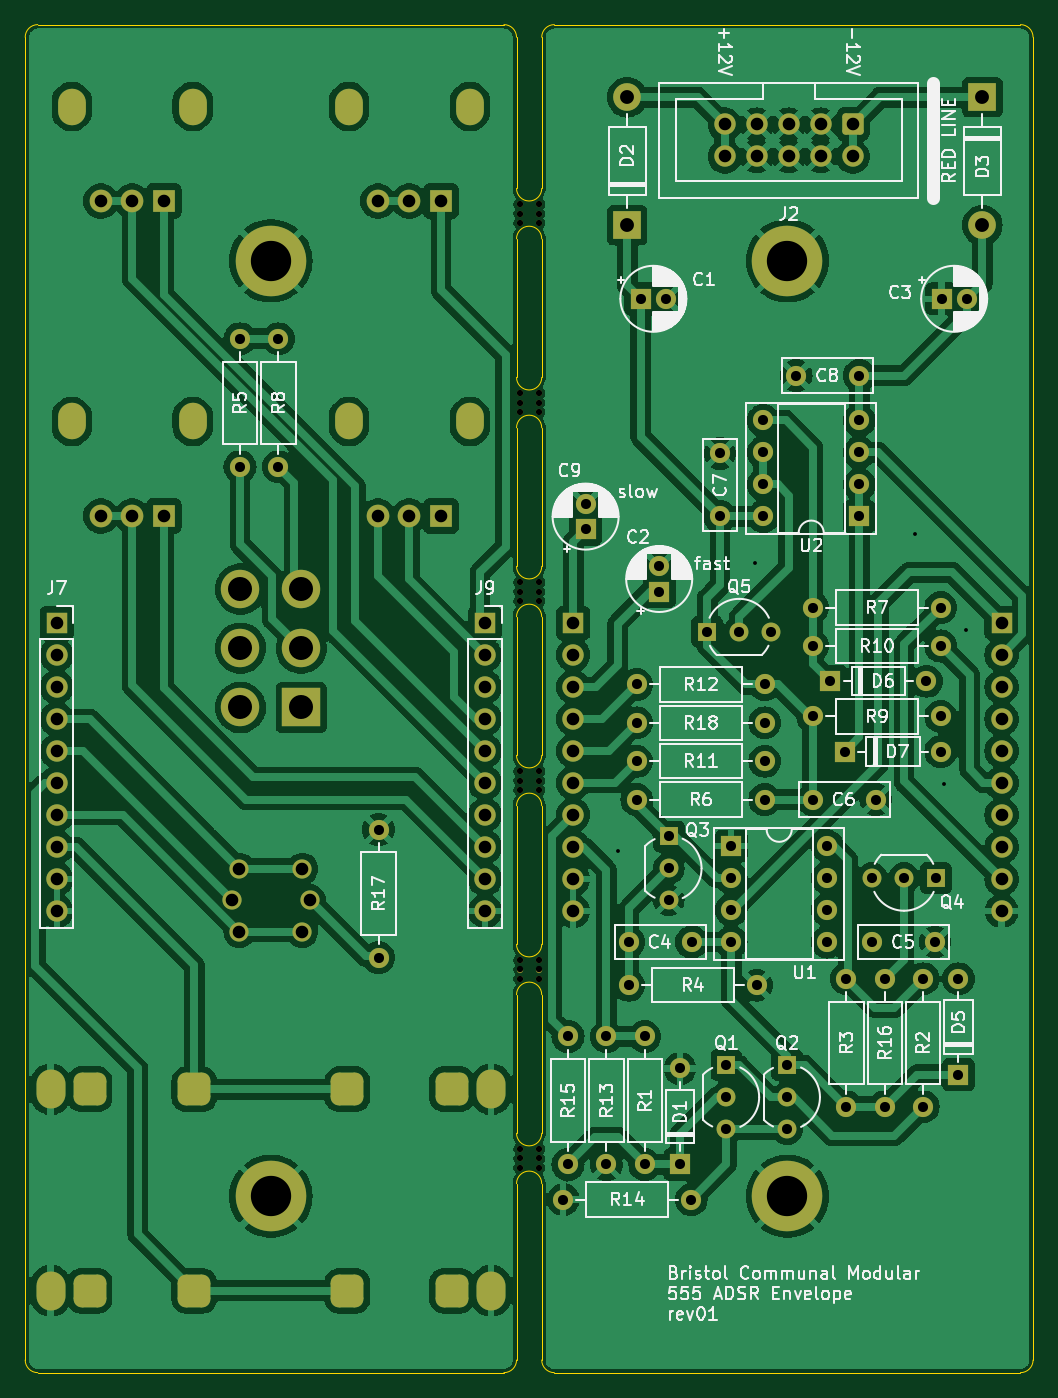
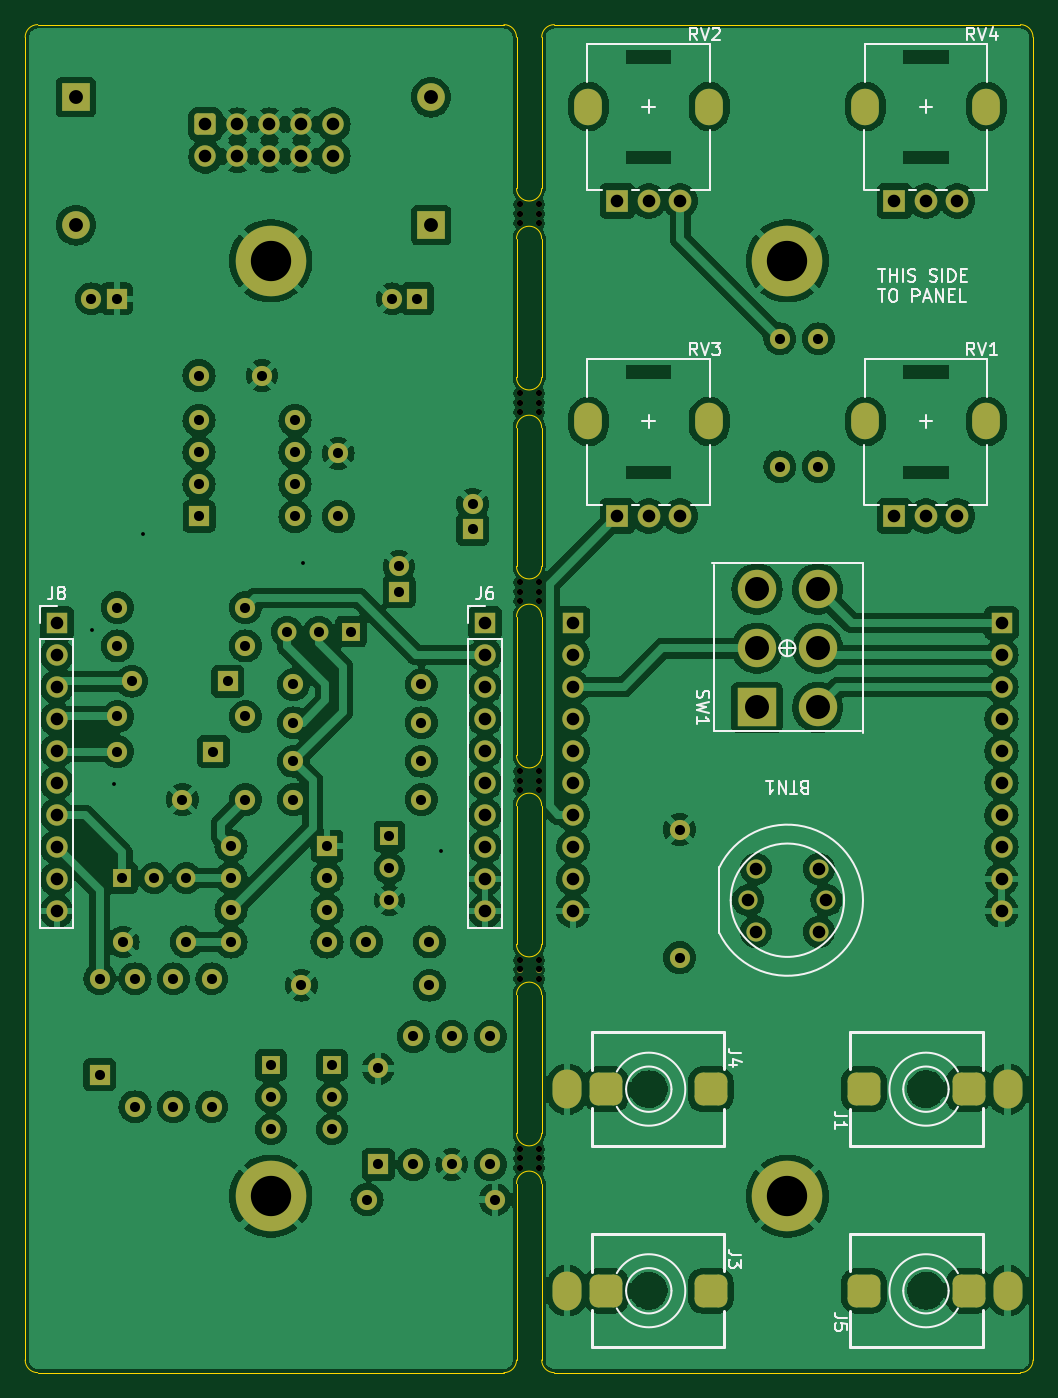
Circuit board: 9 layer files. Board 80.0 x 107.0 mm.
- bottom_copper: 555-adsr-B_Cu.gbl (340661 bytes)
- bottom_mask: 555-adsr-B_Mask.gbs (9432 bytes)
- bottom_silk: 555-adsr-B_Silkscreen.gbo (23835 bytes)
- outline: 555-adsr-Edge_Cuts.gm1 (3058 bytes)
- top_copper: 555-adsr-F_Cu.gtl (298872 bytes)
- top_mask: 555-adsr-F_Mask.gts (9432 bytes)
- top_silk: 555-adsr-F_Silkscreen.gto (124989 bytes)
- drill: 555-adsr-NPTH.drl (884 bytes)
- drill: 555-adsr-PTH.drl (4216 bytes)

=== bottom_copper: 555-adsr-B_Cu.gbl (340661 bytes, source omitted) ===
=== bottom_mask: 555-adsr-B_Mask.gbs (9432 bytes, source omitted) ===
=== bottom_silk: 555-adsr-B_Silkscreen.gbo (23835 bytes, source omitted) ===
=== outline: 555-adsr-Edge_Cuts.gm1 ===
%TF.GenerationSoftware,KiCad,Pcbnew,8.0.3*%
%TF.CreationDate,2024-07-07T15:42:06+01:00*%
%TF.ProjectId,555-adsr,3535352d-6164-4737-922e-6b696361645f,rev01*%
%TF.SameCoordinates,Original*%
%TF.FileFunction,Profile,NP*%
%FSLAX46Y46*%
G04 Gerber Fmt 4.6, Leading zero omitted, Abs format (unit mm)*
G04 Created by KiCad (PCBNEW 8.0.3) date 2024-07-07 15:42:06*
%MOMM*%
%LPD*%
G01*
G04 APERTURE LIST*
%TA.AperFunction,Profile*%
%ADD10C,0.050000*%
%TD*%
G04 APERTURE END LIST*
D10*
X106500000Y-123500000D02*
X106500000Y-112500000D01*
X106500000Y-51500000D02*
X106500000Y-63500000D01*
X65500000Y-51500000D02*
G75*
G02*
X66500000Y-50500000I1000000J0D01*
G01*
X145500000Y-156500000D02*
X145500000Y-51500000D01*
X106500000Y-142500000D02*
X106500000Y-156500000D01*
X103500000Y-50500000D02*
G75*
G02*
X104500000Y-51500000I0J-1000000D01*
G01*
X106500000Y-82500000D02*
X106500000Y-93500000D01*
X106500000Y-51500000D02*
G75*
G02*
X107500000Y-50500000I1000000J0D01*
G01*
X144500000Y-50500000D02*
X107500000Y-50500000D01*
X104500000Y-51500000D02*
X104500000Y-63500000D01*
X104500000Y-67500000D02*
X104500000Y-78500000D01*
X106500000Y-127500000D02*
X106500000Y-138500000D01*
X104500000Y-142500000D02*
X104500000Y-156500000D01*
X104500000Y-127500000D02*
X104500000Y-138500000D01*
X104500000Y-112500000D02*
X104500000Y-123500000D01*
X104500000Y-97500000D02*
X104500000Y-108500000D01*
X107500000Y-157500000D02*
X144500000Y-157500000D01*
X103500000Y-50500000D02*
X66500000Y-50500000D01*
X66500000Y-157500000D02*
X103500000Y-157500000D01*
X144500000Y-50500000D02*
G75*
G02*
X145500000Y-51500000I0J-1000000D01*
G01*
X104500000Y-156500000D02*
G75*
G02*
X103500000Y-157500000I-1000000J0D01*
G01*
X106500000Y-97500000D02*
X106500000Y-108500000D01*
X106500000Y-67500000D02*
X106500000Y-78500000D01*
X104500000Y-82500000D02*
X104500000Y-93500000D01*
X145500000Y-156500000D02*
G75*
G02*
X144500000Y-157500000I-1000000J0D01*
G01*
X66500000Y-157500000D02*
G75*
G02*
X65500000Y-156500000I0J1000000D01*
G01*
X107500000Y-157500000D02*
G75*
G02*
X106500000Y-156500000I0J1000000D01*
G01*
X65500000Y-51500000D02*
X65500000Y-156500000D01*
%TO.C,mouse-bite-2mm-slot*%
X104500000Y-142500000D02*
G75*
G02*
X106500000Y-142500000I1000000J0D01*
G01*
X106500000Y-138500000D02*
G75*
G02*
X104500000Y-138500000I-1000000J0D01*
G01*
X104500000Y-112500000D02*
G75*
G02*
X106500000Y-112500000I1000000J0D01*
G01*
X106500000Y-108500000D02*
G75*
G02*
X104500000Y-108500000I-1000000J0D01*
G01*
X104500000Y-97500000D02*
G75*
G02*
X106500000Y-97500000I1000000J0D01*
G01*
X106500000Y-93500000D02*
G75*
G02*
X104500000Y-93500000I-1000000J0D01*
G01*
X104500000Y-127500000D02*
G75*
G02*
X106500000Y-127500000I1000000J0D01*
G01*
X106500000Y-123500000D02*
G75*
G02*
X104500000Y-123500000I-1000000J0D01*
G01*
X104500000Y-82500000D02*
G75*
G02*
X106500000Y-82500000I1000000J0D01*
G01*
X106500000Y-78500000D02*
G75*
G02*
X104500000Y-78500000I-1000000J0D01*
G01*
X104500000Y-67500000D02*
G75*
G02*
X106500000Y-67500000I1000000J0D01*
G01*
X106500000Y-63500000D02*
G75*
G02*
X104500000Y-63500000I-1000000J0D01*
G01*
%TD*%
M02*

=== top_copper: 555-adsr-F_Cu.gtl (298872 bytes, source omitted) ===
=== top_mask: 555-adsr-F_Mask.gts (9432 bytes, source omitted) ===
=== top_silk: 555-adsr-F_Silkscreen.gto (124989 bytes, source omitted) ===
=== drill: 555-adsr-NPTH.drl ===
M48
; DRILL file {KiCad 8.0.3} date 2024-07-07T15:42:09+0100
; FORMAT={-:-/ absolute / inch / decimal}
; #@! TF.CreationDate,2024-07-07T15:42:09+01:00
; #@! TF.GenerationSoftware,Kicad,Pcbnew,8.0.3
; #@! TF.FileFunction,NonPlated,1,2,NPTH
FMAT,2
INCH
; #@! TA.AperFunction,NonPlated,NPTH,ComponentDrill
T1C0.0197
%
G90
G05
T1
X4.124Y-2.5492
X4.124Y-2.5787
X4.124Y-2.6083
X4.124Y-3.1398
X4.124Y-3.1693
X4.124Y-3.1988
X4.124Y-3.7303
X4.124Y-3.7598
X4.124Y-3.7894
X4.124Y-4.3209
X4.124Y-4.3504
X4.124Y-4.3799
X4.124Y-4.9114
X4.124Y-4.9409
X4.124Y-4.9705
X4.124Y-5.502
X4.124Y-5.5315
X4.124Y-5.561
X4.1831Y-2.5492
X4.1831Y-2.5787
X4.1831Y-2.6083
X4.1831Y-3.1398
X4.1831Y-3.1693
X4.1831Y-3.1988
X4.1831Y-3.7303
X4.1831Y-3.7598
X4.1831Y-3.7894
X4.1831Y-4.3209
X4.1831Y-4.3504
X4.1831Y-4.3799
X4.1831Y-4.9114
X4.1831Y-4.9409
X4.1831Y-4.9705
X4.1831Y-5.502
X4.1831Y-5.5315
X4.1831Y-5.561
M30

=== drill: 555-adsr-PTH.drl ===
M48
; DRILL file {KiCad 8.0.3} date 2024-07-07T15:42:09+0100
; FORMAT={-:-/ absolute / inch / decimal}
; #@! TF.CreationDate,2024-07-07T15:42:09+01:00
; #@! TF.GenerationSoftware,Kicad,Pcbnew,8.0.3
; #@! TF.FileFunction,Plated,1,2,PTH
FMAT,2
INCH
; #@! TA.AperFunction,Plated,PTH,ViaDrill
T1C0.0120
; #@! TA.AperFunction,Plated,PTH,ComponentDrill
T2C0.0236
; #@! TA.AperFunction,Plated,PTH,ComponentDrill
T3C0.0315
; #@! TA.AperFunction,Plated,PTH,ComponentDrill
T4C0.0394
; #@! TA.AperFunction,Plated,PTH,ComponentDrill
T5C0.0433
; #@! TA.AperFunction,Plated,PTH,ComponentDrill
T6C0.0750
; #@! TA.AperFunction,Plated,PTH,ComponentDrill
T7C0.1260
%
G90
G05
T1
X4.43Y-4.57
X4.86Y-3.67
X5.36Y-3.58
X5.45Y-4.36
X5.52Y-3.88
T3
X3.25Y-2.97
X3.25Y-3.37
X3.37Y-2.97
X3.37Y-3.37
X3.6831Y-4.5035
X3.6831Y-4.9035
X4.26Y-5.66
X4.275Y-5.15
X4.275Y-5.55
X4.33Y-3.4863
X4.33Y-3.565
X4.395Y-5.15
X4.395Y-5.55
X4.465Y-4.855
X4.465Y-4.99
X4.49Y-4.05
X4.49Y-4.17
X4.49Y-4.29
X4.49Y-4.41
X4.5024Y-2.845
X4.515Y-5.15
X4.515Y-5.55
X4.56Y-3.6813
X4.56Y-3.76
X4.5811Y-2.845
X4.59Y-4.525
X4.59Y-4.625
X4.59Y-4.725
X4.625Y-5.25
X4.625Y-5.55
X4.66Y-5.66
X4.6619Y-4.855
X4.71Y-3.885
X4.75Y-3.3281
X4.75Y-3.525
X4.77Y-5.24
X4.77Y-5.34
X4.77Y-5.44
X4.785Y-4.555
X4.785Y-4.655
X4.785Y-4.755
X4.785Y-4.855
X4.81Y-3.885
X4.865Y-4.99
X4.885Y-3.225
X4.885Y-3.325
X4.885Y-3.425
X4.885Y-3.525
X4.89Y-4.05
X4.89Y-4.17
X4.89Y-4.29
X4.89Y-4.41
X4.91Y-3.885
X4.96Y-5.24
X4.96Y-5.34
X4.96Y-5.44
X4.9881Y-3.085
X5.04Y-3.81
X5.04Y-3.93
X5.04Y-4.15
X5.04Y-4.41
X5.085Y-4.555
X5.085Y-4.655
X5.085Y-4.755
X5.085Y-4.855
X5.095Y-4.04
X5.14Y-4.26
X5.145Y-4.97
X5.145Y-5.37
X5.185Y-3.085
X5.185Y-3.225
X5.185Y-3.325
X5.185Y-3.425
X5.185Y-3.525
X5.225Y-4.655
X5.225Y-4.855
X5.2369Y-4.41
X5.265Y-4.97
X5.265Y-5.37
X5.325Y-4.655
X5.385Y-4.97
X5.385Y-5.37
X5.395Y-4.04
X5.4219Y-4.855
X5.425Y-4.655
X5.44Y-3.81
X5.44Y-3.93
X5.44Y-4.15
X5.44Y-4.26
X5.4424Y-2.845
X5.495Y-4.97
X5.495Y-5.27
X5.5211Y-2.845
T4
X2.6772Y-3.8583
X2.6772Y-3.9583
X2.6772Y-4.0583
X2.6772Y-4.1583
X2.6772Y-4.2583
X2.6772Y-4.3583
X2.6772Y-4.4583
X2.6772Y-4.5583
X2.6772Y-4.6583
X2.6772Y-4.7583
X2.815Y-2.5394
X2.815Y-3.5236
X2.9134Y-2.5394
X2.9134Y-3.5236
X3.0118Y-2.5394
X3.0118Y-3.5236
X3.2244Y-4.7244
X3.248Y-4.626
X3.248Y-4.8228
X3.4449Y-4.626
X3.4449Y-4.8228
X3.4685Y-4.7244
X3.6811Y-2.5394
X3.6811Y-3.5236
X3.7795Y-2.5394
X3.7795Y-3.5236
X3.878Y-2.5394
X3.878Y-3.5236
X4.0157Y-3.8583
X4.0157Y-3.9583
X4.0157Y-4.0583
X4.0157Y-4.1583
X4.0157Y-4.2583
X4.0157Y-4.3583
X4.0157Y-4.4583
X4.0157Y-4.5583
X4.0157Y-4.6583
X4.0157Y-4.7583
X4.2913Y-3.8583
X4.2913Y-3.9583
X4.2913Y-4.0583
X4.2913Y-4.1583
X4.2913Y-4.2583
X4.2913Y-4.3583
X4.2913Y-4.4583
X4.2913Y-4.5583
X4.2913Y-4.6583
X4.2913Y-4.7583
X4.765Y-2.3
X4.765Y-2.4
X4.865Y-2.3
X4.865Y-2.4
X4.965Y-2.3
X4.965Y-2.4
X5.065Y-2.3
X5.065Y-2.4
X5.165Y-2.3
X5.165Y-2.4
X5.6299Y-3.8583
X5.6299Y-3.9583
X5.6299Y-4.0583
X5.6299Y-4.1583
X5.6299Y-4.2583
X5.6299Y-4.3583
X5.6299Y-4.4583
X5.6299Y-4.5583
X5.6299Y-4.6583
X5.6299Y-4.7583
T5
X4.46Y-2.215
X4.46Y-2.615
X5.57Y-2.215
X5.57Y-2.615
T6
X3.2515Y-3.752
X3.2515Y-3.937
X3.2515Y-4.122
X3.4415Y-3.752
X3.4415Y-3.937
X3.4415Y-4.122
T7
X3.3465Y-2.7264
X3.3465Y-5.6496
X4.9606Y-2.7264
X4.9606Y-5.6496
T2
G00X2.6583Y-5.3346
M15
G01X2.6583Y-5.2953
M16
G05
G00X2.6583Y-5.9646
M15
G01X2.6583Y-5.9252
M16
G05
G00X2.7803Y-5.3346
M15
G01X2.7803Y-5.2953
M16
G05
G00X2.7803Y-5.9646
M15
G01X2.7803Y-5.9252
M16
G05
G00X3.1071Y-5.3346
M15
G01X3.1071Y-5.2953
M16
G05
G00X3.1071Y-5.9646
M15
G01X3.1071Y-5.9252
M16
G05
G00X3.5858Y-5.2953
M15
G01X3.5858Y-5.3346
M16
G05
G00X3.5858Y-5.9252
M15
G01X3.5858Y-5.9646
M16
G05
G00X3.9126Y-5.2953
M15
G01X3.9126Y-5.3346
M16
G05
G00X3.9126Y-5.9252
M15
G01X3.9126Y-5.9646
M16
G05
G00X4.0346Y-5.2953
M15
G01X4.0346Y-5.3346
M16
G05
G00X4.0346Y-5.9252
M15
G01X4.0346Y-5.9646
M16
G05
T5
G00X2.7244Y-2.2303
M15
G01X2.7244Y-2.2579
M16
G05
G00X2.7244Y-3.2146
M15
G01X2.7244Y-3.2421
M16
G05
G00X3.1024Y-2.2303
M15
G01X3.1024Y-2.2579
M16
G05
G00X3.1024Y-3.2146
M15
G01X3.1024Y-3.2421
M16
G05
G00X3.5906Y-2.2303
M15
G01X3.5906Y-2.2579
M16
G05
G00X3.5906Y-3.2146
M15
G01X3.5906Y-3.2421
M16
G05
G00X3.9685Y-2.2303
M15
G01X3.9685Y-2.2579
M16
G05
G00X3.9685Y-3.2146
M15
G01X3.9685Y-3.2421
M16
G05
M30

